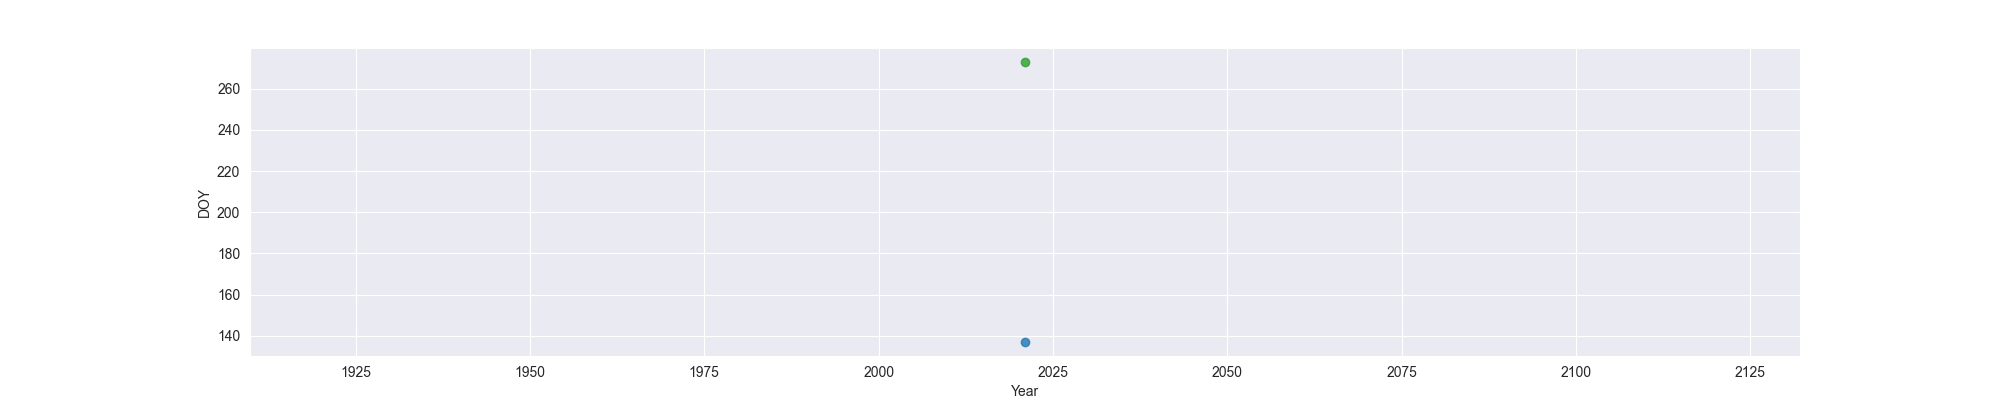

The file beside this chart, header and first rows:
Year, MO, OW, FO
2021, 137, , 273
